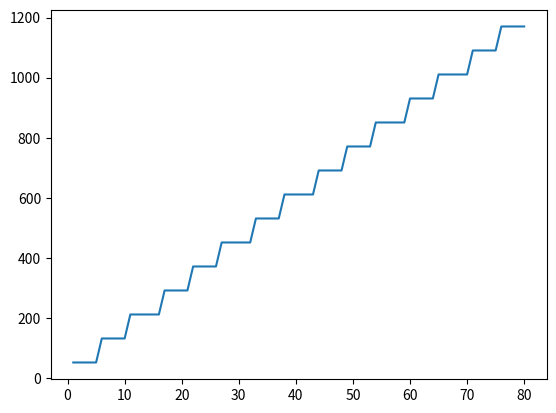

Reproduce this figure in Python.
"""
This script is used to generate workload patterns
by providing the RPS for each timestep.
"""
import numpy as np
import matplotlib.pyplot as plt

# to plot it, create an array of TIMESTAMPS length, an array of rps values


# function for steps
def step_function(timesteps, minRPS, maxRPS, steps):
    """
    Create an increasing step function, with even spaced intervals.
    """
    x_timesteps = list(range(1,timesteps))
    y_rps = []
    # divide timesteps in steps 
    for i in range(1,timesteps):
        # RPS per interval
        rps_per_interval = (maxRPS-minRPS)/steps
        value = minRPS + rps_per_interval*(np.floor(i/(timesteps/steps)))
        y_rps.append(value)
    
    plt.plot(x_timesteps, y_rps)
    plt.show()
    
    return y_rps


# function for sin(x)

# function for random(x)

if __name__ == '__main__':
    y_rps = step_function(81, 52.5, 1250, 15)
    print(f"y_rps: {y_rps}")